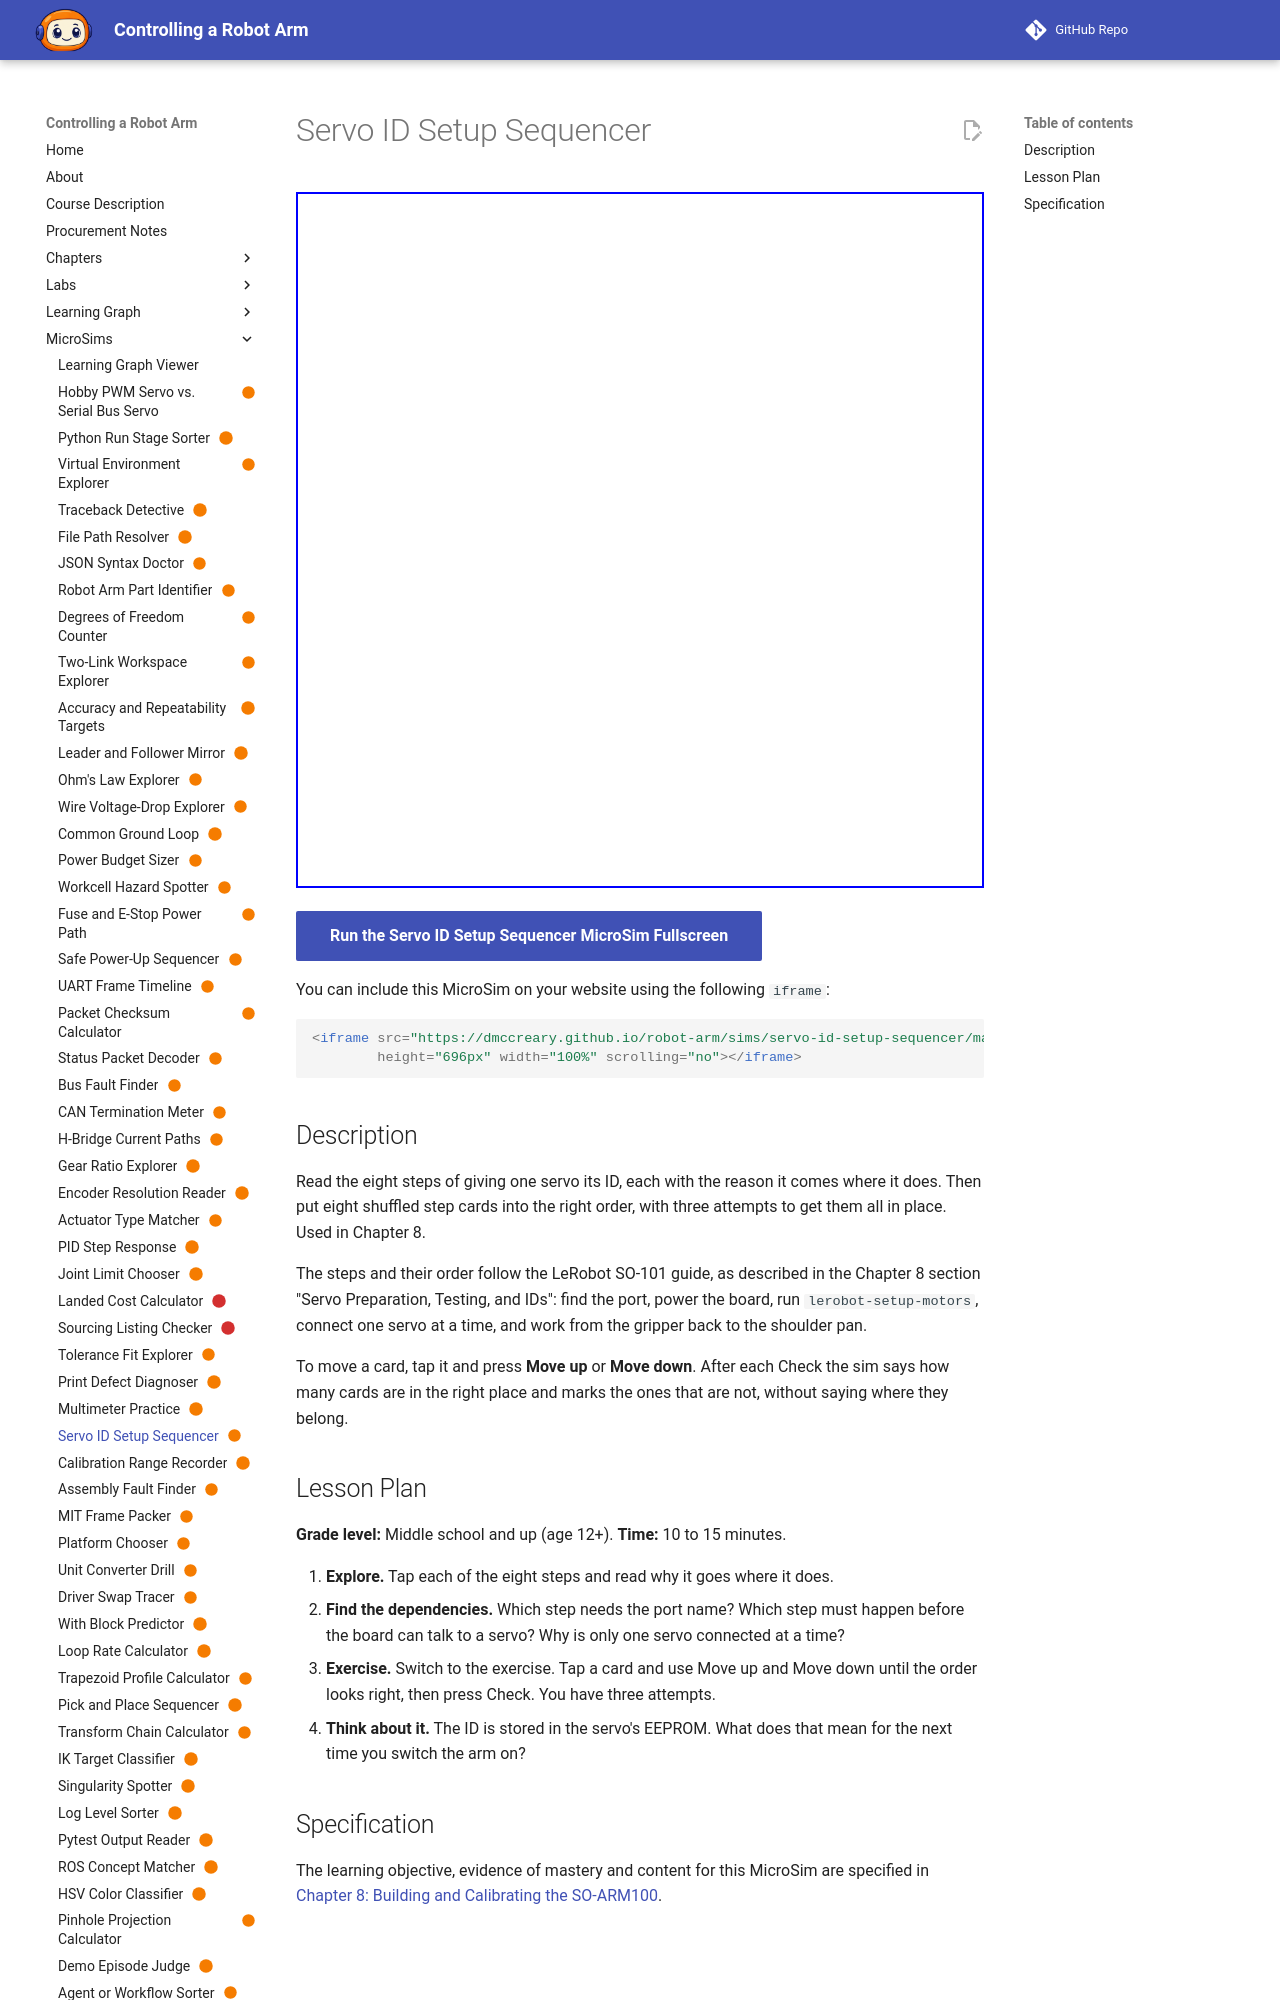

repository: dmccreary/robot-arm · page: sims/servo-id-setup-sequencer/index.html · generator: mkdocs

---
title: "Servo ID Setup Sequencer"
description: "The learner will organize the eight steps of setting one servo's ID into their correct order, with at least 7 of the 8 steps in their correct positions within three attempts."
status: scaffold
library: p5.js
bloom_level: Analyze
---

# Servo ID Setup Sequencer



<iframe src="main.html" width="100%" height="600"></iframe>

[Run MicroSim in Fullscreen](main.html){ .md-button .md-button--primary }
